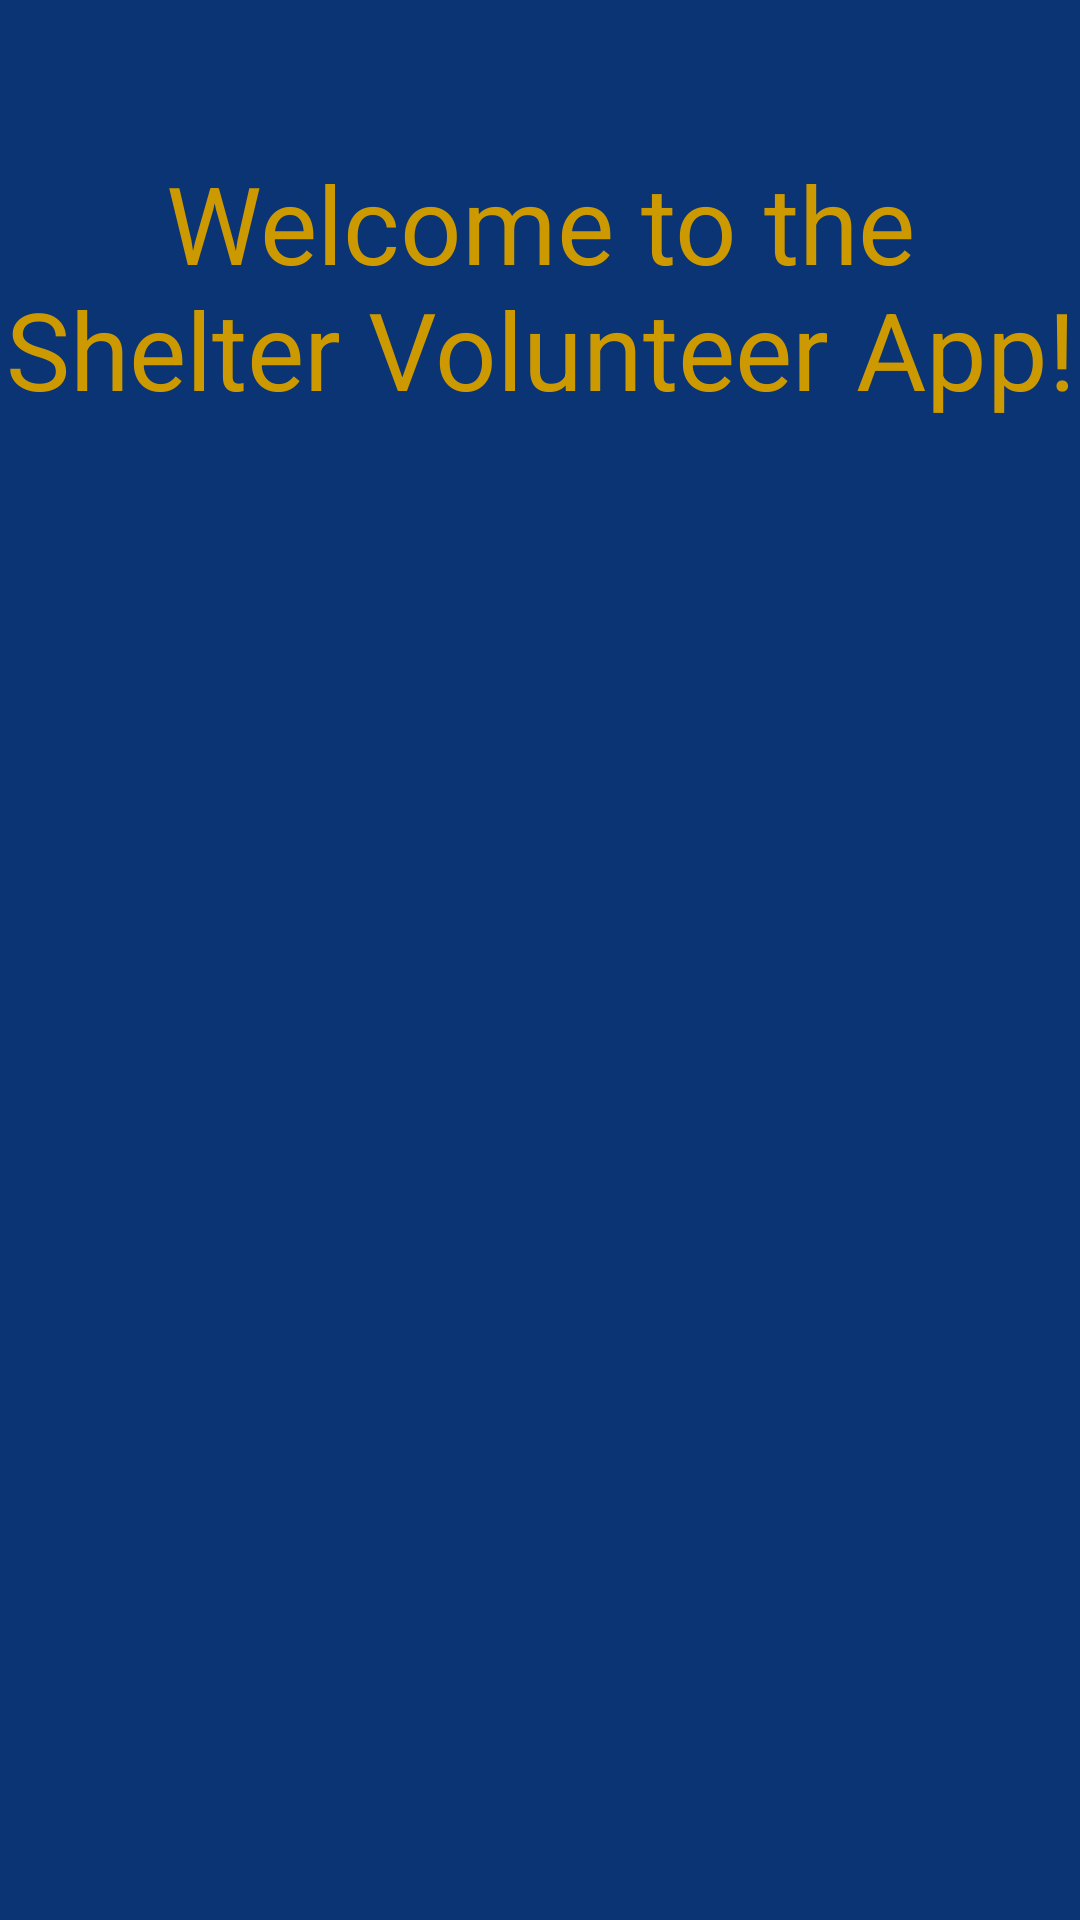

Reconstruct the res/layout file that produces this screen, plus the resources it refers to.
<!-- AndroidManifest.xml: application theme MyMaterialTheme -->
<!-- res/layout/activity_splash.xml -->
<?xml version="1.0" encoding="utf-8"?>
<LinearLayout xmlns:android="http://schemas.android.com/apk/res/android"
    xmlns:app="http://schemas.android.com/apk/res-auto"
    xmlns:tools="http://schemas.android.com/tools"
    android:orientation="vertical" android:layout_width="match_parent"
    android:layout_height="match_parent"
    tools:ignore="UseCompoundDrawables">

    <TextView
        android:text="@string/splashscreentext"
        android:layout_width="match_parent"
        android:layout_height="wrap_content"
        android:id="@+id/textView"
        android:textAlignment="center"
        android:textSize="36sp"
        android:paddingTop="50dp" />

    <ImageView
        android:layout_width="match_parent"
        android:layout_height="wrap_content"
        app:srcCompat="@drawable/stock_dog"
        android:id="@+id/imageView"
        android:contentDescription="@string/stock_image"
        android:paddingTop="50dp" />
</LinearLayout>
<!-- resources referenced by this layout -->
<resources>
  <string name="splashscreentext">Welcome to the Shelter Volunteer App!</string>
  <string name="stock_image">stock image</string>
  <style name="MyMaterialTheme" parent="SuperMaterialTheme">
          <item name="android:windowBackground">@color/darkblue</item>
          <item name="android:colorBackground">@color/darkblue</item>
          <item name="android:textColor">@color/gold</item>
          <item name="android:textColorSecondary">@color/darkblue</item>
          <item name="colorButtonNormal">@color/black</item>
          <item name="android:itemBackground">@color/gold</item>
          <item name="android:itemTextAppearance">@color/darkblue</item>
          <item name="android:buttonStyle">@style/buttonThemeDark</item>
      </style>
  <style name="SuperMaterialTheme" parent="Theme.AppCompat.Light.NoActionBar">
          <item name="colorPrimary">@color/gold</item>
          <item name="windowActionBar">false</item>
      </style>
  <color name="darkblue">#0b3475</color>
  <color name="gold">#cc9900</color>
  <color name="black">#000000</color>
  <style name="buttonThemeDark" parent="android:style/Widget.Button">
          <item name="android:background">@color/darkblue</item>
          <item name="android:textColor">@color/gold</item>
      </style>
</resources>
